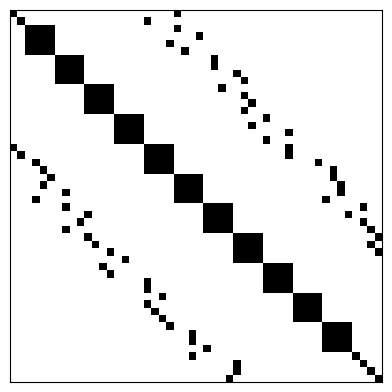

Source code (Python):
import matplotlib.pyplot as plt
import numpy as np

n = 50
A = np.zeros((n,n))

for i in np.arange(4,n-4,4):
    ini = max(0,i-2)
    fin = min(i+2,n)
    A[ini:fin,ini:fin] = np.ones((fin-ini,fin-ini))


for i in np.arange(n):
    A[i,i] = 1.
    j = i - np.random.randint(17,23)
    if (j >= 0):
        A[i,j] = 1.
    j = i + np.random.randint(17,23)
    if (j < 50):
        A[i,j] = 1.

plt.matshow(A, cmap="binary")
ax = plt.gca()
ax.set_xticks([])
ax.set_yticks([])
ax.set_aspect('equal')
plt.savefig('main.png', bbox_inches='tight')
